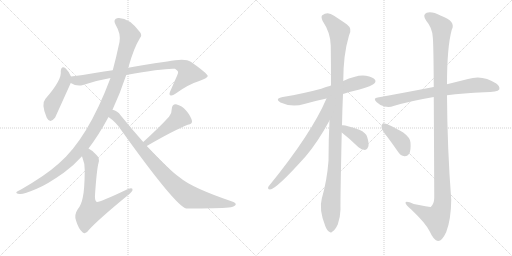
t = 0.00 s
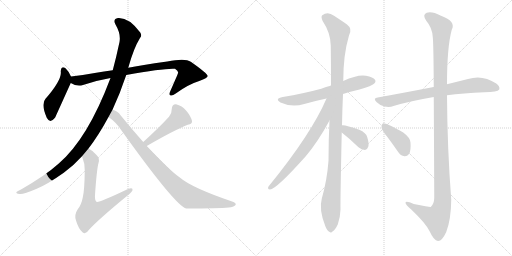
t = 2.22 s
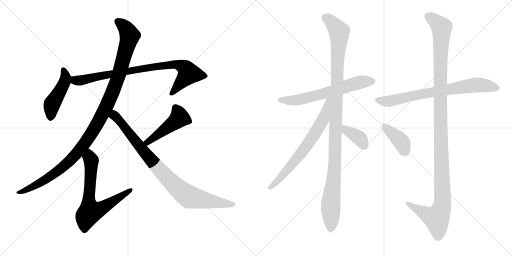
t = 4.45 s
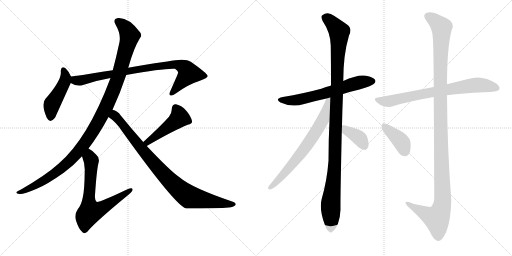
t = 6.67 s
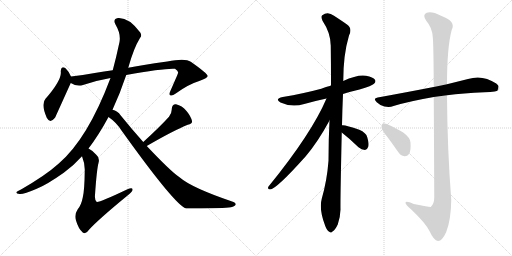
t = 8.90 s
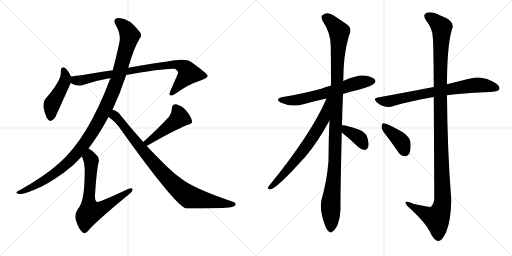
t = 11.12 s

The animated SVG that drew these frames (rendered in a browser with its animation timeline set to each time). Animation: 13 CSS @keyframes rules; one cycle of 11.12 s.

<svg version="1.1" viewBox="0 0 2048 1024" xmlns="http://www.w3.org/2000/svg">
  <g stroke="lightgray" stroke-dasharray="1,1" stroke-width="1" transform="scale(4, 4)">
    <line x1="0" y1="0" x2="256" y2="256"></line>
    <line x1="256" y1="0" x2="0" y2="256"></line>
    <line x1="128" y1="0" x2="128" y2="256"></line>
    <line x1="0" y1="128" x2="256" y2="128"></line>
    <line x1="256" y1="0" x2="512" y2="256"></line>
    <line x1="512" y1="0" x2="256" y2="256"></line>
    <line x1="384" y1="0" x2="384" y2="256"></line>
    <line x1="256" y1="128" x2="512" y2="128"></line>
  </g>
<g transform="scale(1, -1) translate(0, -850)">
   <style type="text/css">
    @keyframes keyframes0 {
      from {
       stroke: black;
       stroke-dashoffset: 459;
       stroke-width: 128;
       }
       60% {
       animation-timing-function: step-end;
       stroke: black;
       stroke-dashoffset: 0;
       stroke-width: 128;
       }
       to {
       stroke: black;
       stroke-width: 1024;
       }
       }
       #make-me-a-hanzi-animation-0 {
         animation: keyframes0 0.623535s both;
         animation-delay: 0.000000s;
         animation-timing-function: linear;
       }
    @keyframes keyframes1 {
      from {
       stroke: black;
       stroke-dashoffset: 850;
       stroke-width: 128;
       }
       73% {
       animation-timing-function: step-end;
       stroke: black;
       stroke-dashoffset: 0;
       stroke-width: 128;
       }
       to {
       stroke: black;
       stroke-width: 1024;
       }
       }
       #make-me-a-hanzi-animation-1 {
         animation: keyframes1 0.941732s both;
         animation-delay: 0.623535s;
         animation-timing-function: linear;
       }
    @keyframes keyframes2 {
      from {
       stroke: black;
       stroke-dashoffset: 1135;
       stroke-width: 128;
       }
       79% {
       animation-timing-function: step-end;
       stroke: black;
       stroke-dashoffset: 0;
       stroke-width: 128;
       }
       to {
       stroke: black;
       stroke-width: 1024;
       }
       }
       #make-me-a-hanzi-animation-2 {
         animation: keyframes2 1.173665s both;
         animation-delay: 1.565267s;
         animation-timing-function: linear;
       }
    @keyframes keyframes3 {
      from {
       stroke: black;
       stroke-dashoffset: 685;
       stroke-width: 128;
       }
       69% {
       animation-timing-function: step-end;
       stroke: black;
       stroke-dashoffset: 0;
       stroke-width: 128;
       }
       to {
       stroke: black;
       stroke-width: 1024;
       }
       }
       #make-me-a-hanzi-animation-3 {
         animation: keyframes3 0.807454s both;
         animation-delay: 2.738932s;
         animation-timing-function: linear;
       }
    @keyframes keyframes4 {
      from {
       stroke: black;
       stroke-dashoffset: 466;
       stroke-width: 128;
       }
       60% {
       animation-timing-function: step-end;
       stroke: black;
       stroke-dashoffset: 0;
       stroke-width: 128;
       }
       to {
       stroke: black;
       stroke-width: 1024;
       }
       }
       #make-me-a-hanzi-animation-4 {
         animation: keyframes4 0.629232s both;
         animation-delay: 3.546387s;
         animation-timing-function: linear;
       }
    @keyframes keyframes5 {
      from {
       stroke: black;
       stroke-dashoffset: 893;
       stroke-width: 128;
       }
       74% {
       animation-timing-function: step-end;
       stroke: black;
       stroke-dashoffset: 0;
       stroke-width: 128;
       }
       to {
       stroke: black;
       stroke-width: 1024;
       }
       }
       #make-me-a-hanzi-animation-5 {
         animation: keyframes5 0.976725s both;
         animation-delay: 4.175618s;
         animation-timing-function: linear;
       }
    @keyframes keyframes6 {
      from {
       stroke: black;
       stroke-dashoffset: 633;
       stroke-width: 128;
       }
       67% {
       animation-timing-function: step-end;
       stroke: black;
       stroke-dashoffset: 0;
       stroke-width: 128;
       }
       to {
       stroke: black;
       stroke-width: 1024;
       }
       }
       #make-me-a-hanzi-animation-6 {
         animation: keyframes6 0.765137s both;
         animation-delay: 5.152344s;
         animation-timing-function: linear;
       }
    @keyframes keyframes7 {
      from {
       stroke: black;
       stroke-dashoffset: 1122;
       stroke-width: 128;
       }
       79% {
       animation-timing-function: step-end;
       stroke: black;
       stroke-dashoffset: 0;
       stroke-width: 128;
       }
       to {
       stroke: black;
       stroke-width: 1024;
       }
       }
       #make-me-a-hanzi-animation-7 {
         animation: keyframes7 1.163086s both;
         animation-delay: 5.917480s;
         animation-timing-function: linear;
       }
    @keyframes keyframes8 {
      from {
       stroke: black;
       stroke-dashoffset: 686;
       stroke-width: 128;
       }
       69% {
       animation-timing-function: step-end;
       stroke: black;
       stroke-dashoffset: 0;
       stroke-width: 128;
       }
       to {
       stroke: black;
       stroke-width: 1024;
       }
       }
       #make-me-a-hanzi-animation-8 {
         animation: keyframes8 0.808268s both;
         animation-delay: 7.080566s;
         animation-timing-function: linear;
       }
    @keyframes keyframes9 {
      from {
       stroke: black;
       stroke-dashoffset: 373;
       stroke-width: 128;
       }
       55% {
       animation-timing-function: step-end;
       stroke: black;
       stroke-dashoffset: 0;
       stroke-width: 128;
       }
       to {
       stroke: black;
       stroke-width: 1024;
       }
       }
       #make-me-a-hanzi-animation-9 {
         animation: keyframes9 0.553548s both;
         animation-delay: 7.888835s;
         animation-timing-function: linear;
       }
    @keyframes keyframes10 {
      from {
       stroke: black;
       stroke-dashoffset: 743;
       stroke-width: 128;
       }
       71% {
       animation-timing-function: step-end;
       stroke: black;
       stroke-dashoffset: 0;
       stroke-width: 128;
       }
       to {
       stroke: black;
       stroke-width: 1024;
       }
       }
       #make-me-a-hanzi-animation-10 {
         animation: keyframes10 0.854655s both;
         animation-delay: 8.442383s;
         animation-timing-function: linear;
       }
    @keyframes keyframes11 {
      from {
       stroke: black;
       stroke-dashoffset: 1232;
       stroke-width: 128;
       }
       80% {
       animation-timing-function: step-end;
       stroke: black;
       stroke-dashoffset: 0;
       stroke-width: 128;
       }
       to {
       stroke: black;
       stroke-width: 1024;
       }
       }
       #make-me-a-hanzi-animation-11 {
         animation: keyframes11 1.252604s both;
         animation-delay: 9.297038s;
         animation-timing-function: linear;
       }
    @keyframes keyframes12 {
      from {
       stroke: black;
       stroke-dashoffset: 393;
       stroke-width: 128;
       }
       56% {
       animation-timing-function: step-end;
       stroke: black;
       stroke-dashoffset: 0;
       stroke-width: 128;
       }
       to {
       stroke: black;
       stroke-width: 1024;
       }
       }
       #make-me-a-hanzi-animation-12 {
         animation: keyframes12 0.569824s both;
         animation-delay: 10.549642s;
         animation-timing-function: linear;
       }
</style>
<path d="M 284 544 Q 274 566 263 576 Q 245 589 243 565 Q 249 532 182 455 Q 163 434 187 379 Q 200 354 220 379 Q 223 385 283 518 C 290 532 290 532 284 544 Z" fill="lightgray"></path> 
<path d="M 505 550 Q 658 578 700 575 Q 715 565 712 558 Q 712 555 681 485 Q 675 472 681 469 Q 688 465 703 476 Q 754 513 797 526 Q 831 538 831 546 Q 830 556 763 603 Q 741 619 669 604 Q 561 589 513 579 L 451 569 Q 417 565 379 558 Q 331 549 284 544 C 254 541 256 530 283 518 Q 307 503 332 510 Q 384 528 442 538 L 505 550 Z" fill="lightgray"></path> 
<path d="M 450 411 Q 481 478 505 550 L 513 579 Q 535 658 560 698 Q 569 708 561 720 Q 516 781 472 778 Q 450 774 462 752 Q 484 715 478 682 Q 465 621 451 569 L 442 538 Q 351 295 234 195 Q 183 149 84 92 Q 69 86 66 82 Q 62 76 78 74 Q 91 71 147 95 Q 187 111 255 159 Q 294 187 328 225 L 354 256 Q 394 308 434 382 L 450 411 Z" fill="lightgray"></path> 
<path d="M 328 225 Q 340 195 339 168 Q 338 87 331 60 Q 325 29 311 13 Q 296 -9 304 -32 Q 314 -66 331 -80 Q 343 -89 356 -69 Q 392 -29 509 67 Q 528 82 530 89 Q 533 102 510 93 Q 396 39 387 42 Q 378 49 380 70 Q 387 173 394 198 Q 400 219 385 231 Q 369 249 354 256 C 328 272 318 253 328 225 Z" fill="lightgray"></path> 
<path d="M 587 266 Q 696 329 751 351 Q 770 354 768 366 Q 764 384 746 406 Q 728 428 704 433 Q 688 434 687 414 Q 688 399 676 383 Q 640 343 573 282 C 551 262 561 251 587 266 Z" fill="lightgray"></path> 
<path d="M 434 382 Q 465 361 486 328 Q 703 25 745 16 Q 875 16 915 20 Q 934 21 942 30 Q 946 37 934 42 Q 766 99 718 141 Q 682 165 587 266 L 573 282 Q 530 330 483 388 Q 470 407 450 411 C 422 423 410 400 434 382 Z" fill="lightgray"></path> 
<path d="M 1372 474 Q 1403 484 1438 492 Q 1489 507 1496 515 Q 1505 522 1500 531 Q 1493 541 1464 547 Q 1431 553 1373 526 L 1323 507 Q 1304 503 1285 495 Q 1215 476 1131 462 Q 1097 455 1122 440 Q 1167 419 1217 434 Q 1259 446 1306 456 L 1372 474 Z" fill="lightgray"></path> 
<path d="M 1368 349 Q 1369 407 1372 474 L 1373 526 Q 1373 631 1396 708 Q 1411 735 1388 752 Q 1370 765 1336 787 Q 1311 806 1289 789 Q 1283 785 1290 767 Q 1323 718 1323 667 Q 1324 594 1324 511 Q 1323 510 1323 507 L 1318 368 Q 1314 290 1314 207 Q 1308 128 1287 55 Q 1275 12 1301 -54 Q 1308 -73 1317 -77 Q 1324 -84 1331 -75 Q 1340 -71 1351 -48 Q 1361 -21 1362 12 Q 1361 51 1367 320 L 1368 349 Z" fill="lightgray"></path> 
<path d="M 1306 456 Q 1246 315 1074 104 Q 1068 94 1080 92 Q 1104 92 1223 225 Q 1272 283 1318 368 C 1380 481 1318 483 1306 456 Z" fill="lightgray"></path> 
<path d="M 1367 320 Q 1398 296 1434 261 Q 1446 251 1460 250 Q 1469 251 1473 263 Q 1477 276 1469 301 Q 1465 319 1437 331 Q 1379 352 1368 349 C 1338 347 1343 338 1367 320 Z" fill="lightgray"></path> 
<path d="M 1788 469 Q 1852 478 1938 481 Q 1990 481 1997 492 Q 2001 504 1985 516 Q 1930 553 1872 534 Q 1836 525 1788 513 L 1735 502 Q 1728 502 1724 500 Q 1627 481 1511 460 Q 1490 457 1507 441 Q 1520 428 1538 424 Q 1559 420 1574 426 Q 1637 445 1735 462 L 1788 469 Z" fill="lightgray"></path> 
<path d="M 1735 462 Q 1736 309 1737 58 Q 1736 33 1723 22 Q 1719 21 1655 34 Q 1621 50 1622 38 Q 1623 31 1644 13 Q 1705 -45 1719 -76 Q 1735 -112 1752 -114 Q 1768 -115 1785 -78 Q 1804 -29 1805 51 Q 1789 259 1788 469 L 1788 513 Q 1788 661 1807 731 Q 1825 765 1764 787 Q 1727 806 1707 799 Q 1688 792 1705 767 Q 1729 739 1731 702 Q 1734 681 1735 502 L 1735 462 Z" fill="lightgray"></path> 
<path d="M 1549 303 Q 1570 275 1592 243 Q 1602 227 1618 225 Q 1628 224 1637 235 Q 1644 248 1642 280 Q 1641 299 1613 320 Q 1544 359 1532 357 Q 1526 354 1526 341 Q 1527 329 1549 303 Z" fill="lightgray"></path> 
      <clipPath id="make-me-a-hanzi-clip-0">
      <path d="M 284 544 Q 274 566 263 576 Q 245 589 243 565 Q 249 532 182 455 Q 163 434 187 379 Q 200 354 220 379 Q 223 385 283 518 C 290 532 290 532 284 544 Z" fill="lightgray"></path>
      </clipPath>
      <path clip-path="url(#make-me-a-hanzi-clip-0)" d="M 254 569 L 263 542 L 260 525 L 207 433 L 202 382 " fill="none" id="make-me-a-hanzi-animation-0" stroke-dasharray="331 662" stroke-linecap="round"></path>

      <clipPath id="make-me-a-hanzi-clip-1">
      <path d="M 505 550 Q 658 578 700 575 Q 715 565 712 558 Q 712 555 681 485 Q 675 472 681 469 Q 688 465 703 476 Q 754 513 797 526 Q 831 538 831 546 Q 830 556 763 603 Q 741 619 669 604 Q 561 589 513 579 L 451 569 Q 417 565 379 558 Q 331 549 284 544 C 254 541 256 530 283 518 Q 307 503 332 510 Q 384 528 442 538 L 505 550 Z" fill="lightgray"></path>
      </clipPath>
      <path clip-path="url(#make-me-a-hanzi-clip-1)" d="M 292 537 L 301 528 L 322 528 L 492 563 L 703 594 L 734 583 L 755 556 L 686 475 " fill="none" id="make-me-a-hanzi-animation-1" stroke-dasharray="722 1444" stroke-linecap="round"></path>

      <clipPath id="make-me-a-hanzi-clip-2">
      <path d="M 450 411 Q 481 478 505 550 L 513 579 Q 535 658 560 698 Q 569 708 561 720 Q 516 781 472 778 Q 450 774 462 752 Q 484 715 478 682 Q 465 621 451 569 L 442 538 Q 351 295 234 195 Q 183 149 84 92 Q 69 86 66 82 Q 62 76 78 74 Q 91 71 147 95 Q 187 111 255 159 Q 294 187 328 225 L 354 256 Q 394 308 434 382 L 450 411 Z" fill="lightgray"></path>
      </clipPath>
      <path clip-path="url(#make-me-a-hanzi-clip-2)" d="M 472 763 L 508 730 L 517 699 L 462 510 L 434 442 L 377 333 L 315 245 L 269 196 L 156 116 L 73 79 " fill="none" id="make-me-a-hanzi-animation-2" stroke-dasharray="1007 2014" stroke-linecap="round"></path>

      <clipPath id="make-me-a-hanzi-clip-3">
      <path d="M 328 225 Q 340 195 339 168 Q 338 87 331 60 Q 325 29 311 13 Q 296 -9 304 -32 Q 314 -66 331 -80 Q 343 -89 356 -69 Q 392 -29 509 67 Q 528 82 530 89 Q 533 102 510 93 Q 396 39 387 42 Q 378 49 380 70 Q 387 173 394 198 Q 400 219 385 231 Q 369 249 354 256 C 328 272 318 253 328 225 Z" fill="lightgray"></path>
      </clipPath>
      <path clip-path="url(#make-me-a-hanzi-clip-3)" d="M 355 246 L 365 208 L 354 47 L 361 2 L 391 9 L 439 35 L 520 89 " fill="none" id="make-me-a-hanzi-animation-3" stroke-dasharray="557 1114" stroke-linecap="round"></path>

      <clipPath id="make-me-a-hanzi-clip-4">
      <path d="M 587 266 Q 696 329 751 351 Q 770 354 768 366 Q 764 384 746 406 Q 728 428 704 433 Q 688 434 687 414 Q 688 399 676 383 Q 640 343 573 282 C 551 262 561 251 587 266 Z" fill="lightgray"></path>
      </clipPath>
      <path clip-path="url(#make-me-a-hanzi-clip-4)" d="M 703 417 L 718 379 L 592 281 L 583 284 " fill="none" id="make-me-a-hanzi-animation-4" stroke-dasharray="338 676" stroke-linecap="round"></path>

      <clipPath id="make-me-a-hanzi-clip-5">
      <path d="M 434 382 Q 465 361 486 328 Q 703 25 745 16 Q 875 16 915 20 Q 934 21 942 30 Q 946 37 934 42 Q 766 99 718 141 Q 682 165 587 266 L 573 282 Q 530 330 483 388 Q 470 407 450 411 C 422 423 410 400 434 382 Z" fill="lightgray"></path>
      </clipPath>
      <path clip-path="url(#make-me-a-hanzi-clip-5)" d="M 444 383 L 458 388 L 464 382 L 644 164 L 737 76 L 758 62 L 779 57 L 933 32 " fill="none" id="make-me-a-hanzi-animation-5" stroke-dasharray="765 1530" stroke-linecap="round"></path>

      <clipPath id="make-me-a-hanzi-clip-6">
      <path d="M 1372 474 Q 1403 484 1438 492 Q 1489 507 1496 515 Q 1505 522 1500 531 Q 1493 541 1464 547 Q 1431 553 1373 526 L 1323 507 Q 1304 503 1285 495 Q 1215 476 1131 462 Q 1097 455 1122 440 Q 1167 419 1217 434 Q 1259 446 1306 456 L 1372 474 Z" fill="lightgray"></path>
      </clipPath>
      <path clip-path="url(#make-me-a-hanzi-clip-6)" d="M 1124 452 L 1149 447 L 1190 450 L 1333 486 L 1424 517 L 1490 525 " fill="none" id="make-me-a-hanzi-animation-6" stroke-dasharray="505 1010" stroke-linecap="round"></path>

      <clipPath id="make-me-a-hanzi-clip-7">
      <path d="M 1368 349 Q 1369 407 1372 474 L 1373 526 Q 1373 631 1396 708 Q 1411 735 1388 752 Q 1370 765 1336 787 Q 1311 806 1289 789 Q 1283 785 1290 767 Q 1323 718 1323 667 Q 1324 594 1324 511 Q 1323 510 1323 507 L 1318 368 Q 1314 290 1314 207 Q 1308 128 1287 55 Q 1275 12 1301 -54 Q 1308 -73 1317 -77 Q 1324 -84 1331 -75 Q 1340 -71 1351 -48 Q 1361 -21 1362 12 Q 1361 51 1367 320 L 1368 349 Z" fill="lightgray"></path>
      </clipPath>
      <path clip-path="url(#make-me-a-hanzi-clip-7)" d="M 1303 780 L 1357 723 L 1340 211 L 1323 41 L 1322 -63 " fill="none" id="make-me-a-hanzi-animation-7" stroke-dasharray="994 1988" stroke-linecap="round"></path>

      <clipPath id="make-me-a-hanzi-clip-8">
      <path d="M 1306 456 Q 1246 315 1074 104 Q 1068 94 1080 92 Q 1104 92 1223 225 Q 1272 283 1318 368 C 1380 481 1318 483 1306 456 Z" fill="lightgray"></path>
      </clipPath>
      <path clip-path="url(#make-me-a-hanzi-clip-8)" d="M 1315 453 L 1295 377 L 1243 290 L 1183 209 L 1081 100 " fill="none" id="make-me-a-hanzi-animation-8" stroke-dasharray="558 1116" stroke-linecap="round"></path>

      <clipPath id="make-me-a-hanzi-clip-9">
      <path d="M 1367 320 Q 1398 296 1434 261 Q 1446 251 1460 250 Q 1469 251 1473 263 Q 1477 276 1469 301 Q 1465 319 1437 331 Q 1379 352 1368 349 C 1338 347 1343 338 1367 320 Z" fill="lightgray"></path>
      </clipPath>
      <path clip-path="url(#make-me-a-hanzi-clip-9)" d="M 1371 342 L 1432 303 L 1457 266 " fill="none" id="make-me-a-hanzi-animation-9" stroke-dasharray="245 490" stroke-linecap="round"></path>

      <clipPath id="make-me-a-hanzi-clip-10">
      <path d="M 1788 469 Q 1852 478 1938 481 Q 1990 481 1997 492 Q 2001 504 1985 516 Q 1930 553 1872 534 Q 1836 525 1788 513 L 1735 502 Q 1728 502 1724 500 Q 1627 481 1511 460 Q 1490 457 1507 441 Q 1520 428 1538 424 Q 1559 420 1574 426 Q 1637 445 1735 462 L 1788 469 Z" fill="lightgray"></path>
      </clipPath>
      <path clip-path="url(#make-me-a-hanzi-clip-10)" d="M 1509 451 L 1529 445 L 1563 446 L 1678 472 L 1895 509 L 1942 508 L 1988 497 " fill="none" id="make-me-a-hanzi-animation-10" stroke-dasharray="615 1230" stroke-linecap="round"></path>

      <clipPath id="make-me-a-hanzi-clip-11">
      <path d="M 1735 462 Q 1736 309 1737 58 Q 1736 33 1723 22 Q 1719 21 1655 34 Q 1621 50 1622 38 Q 1623 31 1644 13 Q 1705 -45 1719 -76 Q 1735 -112 1752 -114 Q 1768 -115 1785 -78 Q 1804 -29 1805 51 Q 1789 259 1788 469 L 1788 513 Q 1788 661 1807 731 Q 1825 765 1764 787 Q 1727 806 1707 799 Q 1688 792 1705 767 Q 1729 739 1731 702 Q 1734 681 1735 502 L 1735 462 Z" fill="lightgray"></path>
      </clipPath>
      <path clip-path="url(#make-me-a-hanzi-clip-11)" d="M 1710 786 L 1732 774 L 1766 740 L 1760 515 L 1770 43 L 1765 12 L 1747 -24 L 1628 37 " fill="none" id="make-me-a-hanzi-animation-11" stroke-dasharray="1104 2208" stroke-linecap="round"></path>

      <clipPath id="make-me-a-hanzi-clip-12">
      <path d="M 1549 303 Q 1570 275 1592 243 Q 1602 227 1618 225 Q 1628 224 1637 235 Q 1644 248 1642 280 Q 1641 299 1613 320 Q 1544 359 1532 357 Q 1526 354 1526 341 Q 1527 329 1549 303 Z" fill="lightgray"></path>
      </clipPath>
      <path clip-path="url(#make-me-a-hanzi-clip-12)" d="M 1534 351 L 1599 290 L 1619 247 " fill="none" id="make-me-a-hanzi-animation-12" stroke-dasharray="265 530" stroke-linecap="round"></path>

</g>
</svg>
